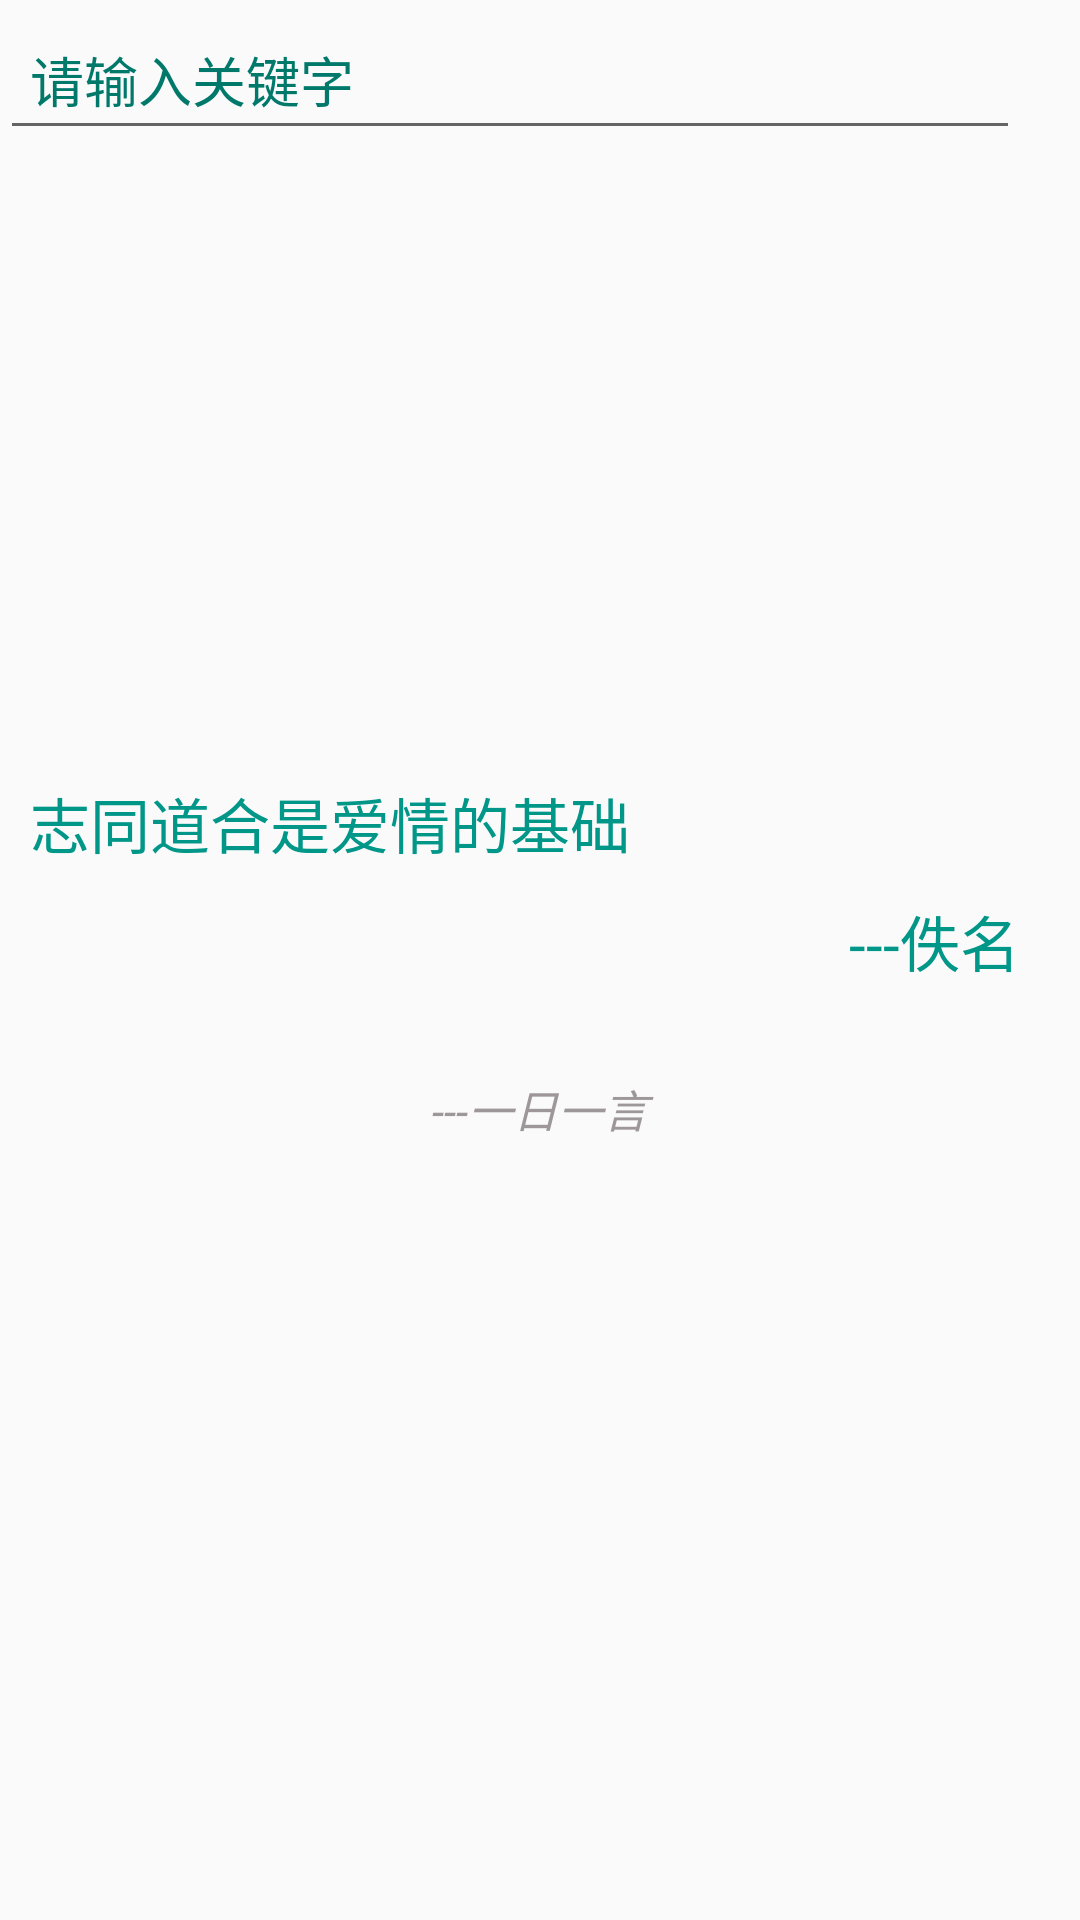

Reconstruct the res/layout file that produces this screen, plus the resources it refers to.
<!-- AndroidManifest.xml: application theme NoActionBarTheme -->
<!-- res/layout/famousfragment.xml -->
<?xml version="1.0" encoding="utf-8"?>
<RelativeLayout xmlns:android="http://schemas.android.com/apk/res/android"
    android:orientation="vertical" android:layout_width="match_parent"
    android:layout_height="match_parent">
    <RelativeLayout
        android:id="@+id/search_layout"
        android:layout_width="match_parent"
        android:layout_height="wrap_content"
        android:gravity="center_vertical"
        android:orientation="horizontal">

    <EditText
        android:id="@+id/edit_keyword"
        android:layout_width="match_parent"
        android:layout_height="50dp"
        android:paddingLeft="10dp"
        android:layout_toLeftOf="@+id/button_search"
        android:layout_weight="1"
        android:hint="请输入关键字"
        android:textColorHint="@color/material_blue_700"
        android:textColor="@color/material_blue_700" />

    <ImageButton
        android:id="@+id/button_search"
        android:layout_width="wrap_content"
        android:layout_height="wrap_content"
        android:layout_alignParentRight="true"
        android:layout_centerVertical="true"
        android:layout_marginLeft="5dp"
        android:layout_marginRight="15dp"
        android:background="@color/material_blue_500"
        android:src="@drawable/abc_ic_search_api_mtrl_alpha" />
    </RelativeLayout>
    <LinearLayout
        android:layout_width="match_parent"
        android:layout_height="wrap_content"
        android:orientation="vertical"
        android:layout_centerVertical="true"
        android:padding="10dp"
       >
    <TextView
        android:id="@+id/famous_saying"
        android:text="志同道合是爱情的基础"
        android:textSize="20sp"
        android:textColor="@color/material_blue_500"
        android:layout_width="match_parent"
        android:layout_height="wrap_content"
        />
    <TextView
        android:id="@+id/famous_name"
        android:gravity="right"
        android:text="---佚名"
        android:textSize="20sp"
        android:textColor="@color/material_blue_500"
        android:padding="10dp"
        android:layout_width="190dp"
        android:layout_height="wrap_content"
        android:layout_gravity="right" />
        <TextView
            android:id="@+id/one_saying"
            android:gravity="center"
            android:text="---一日一言"
            android:textSize="15sp"
            android:textColor="@color/material_gray"
            android:textStyle="italic"
            android:paddingTop="20dp"
            android:layout_width="190dp"
            android:layout_height="wrap_content"
            android:layout_gravity="center" />
    </LinearLayout>

</RelativeLayout>
<!-- resources referenced by this layout -->
<resources>
  <color name="material_blue_500">#009688</color>
  <color name="material_blue_700">#00796B</color>
  <color name="material_gray">#9e9799</color>
  <style name="NoActionBarTheme" parent="Theme.AppCompat.Light.NoActionBar">
  
          
          <item name="colorPrimary">@color/material_blue_500</item>
          <item name="colorPrimaryDark">@color/material_blue_700</item>
          <item name="colorAccent">@color/material_green_A200</item>
  
  
      </style>
  <color name="material_green_A200">#FD87A9</color>
</resources>
